Run: headless pygame with SDL's dummy video driver; simulated clock (each Clock.tick advances the game by its frame time, no real sleeping); random seed 0; keys injected as events and as key.get_pressed() state; no mouse input; restart key SPACE tapped at the start of phases 3 and 4.
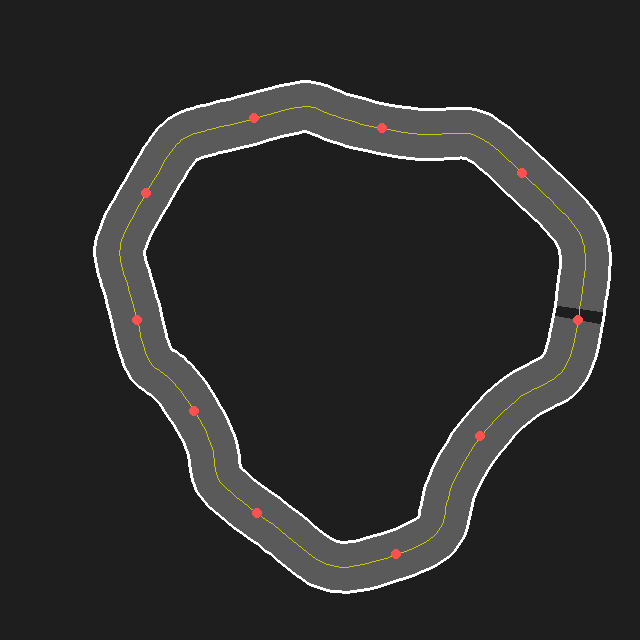
Frame 1 of 4 · flips 1–60 · no input
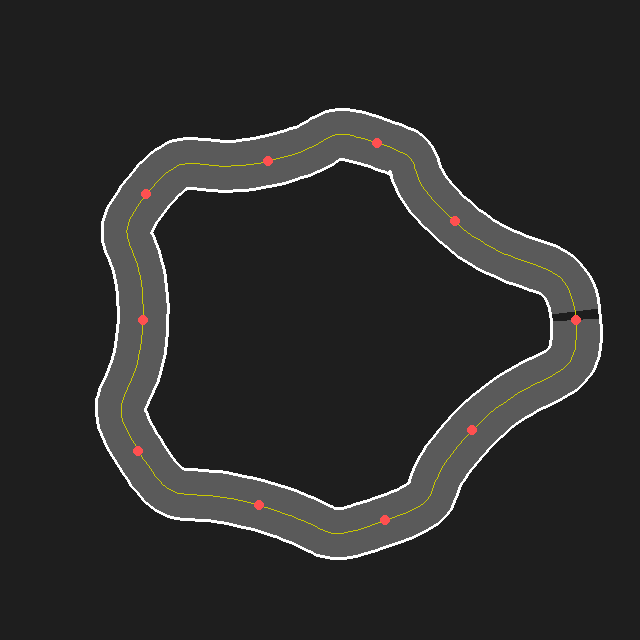
Frame 2 of 4 · flips 61–180 · tapped SPACE, RETURN · held RIGHT (→), D
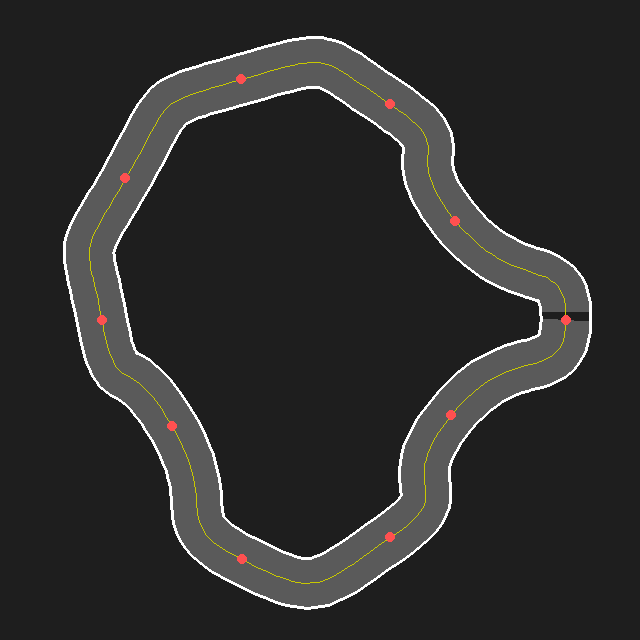
Frame 3 of 4 · flips 181–300 · tapped SPACE · held DOWN (↓), S
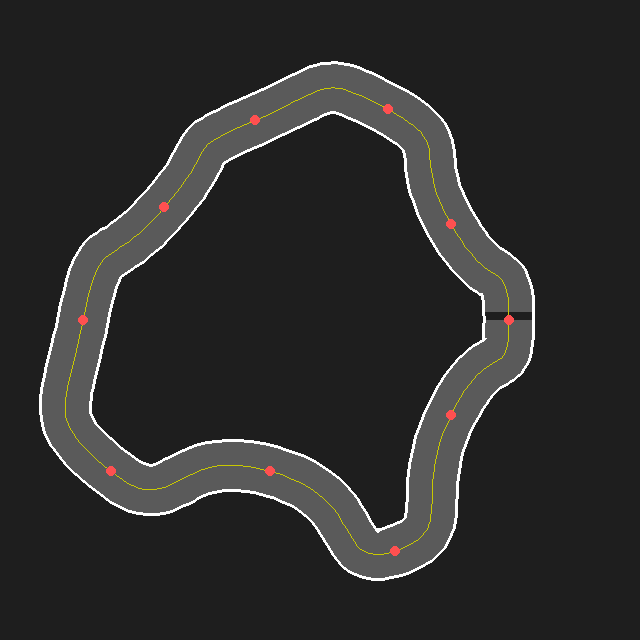
Frame 4 of 4 · flips 301–420 · tapped SPACE · held LEFT (←), A, UP (↑), W

The pygame program that drew these frames:

import pygame
import random
import math
import sys

# -----------------------------------
# SIMPLE SINGLE TRACK GENERATOR
# -----------------------------------

WIDTH, HEIGHT = 640, 640
NUM_POINTS = 10
TRACK_WIDTH = 50
TENSION = 0.35

BACKGROUND = (30, 30, 30)
ROAD_COLOR = (90, 90, 90)
BORDER_COLOR = (255, 255, 255)
CENTER_COLOR = (200, 200, 0)

pygame.init()
screen = pygame.display.set_mode((WIDTH, HEIGHT))
pygame.display.set_caption("Procedural Race Track")

clock = pygame.time.Clock()


# -----------------------------------
# BEZIER CURVE
# -----------------------------------
def cubic_bezier(p0, p1, p2, p3, steps=24):
    points = []

    for i in range(steps + 1):
        t = i / steps

        x = (
            (1 - t) ** 3 * p0[0]
            + 3 * (1 - t) ** 2 * t * p1[0]
            + 3 * (1 - t) * t ** 2 * p2[0]
            + t ** 3 * p3[0]
        )

        y = (
            (1 - t) ** 3 * p0[1]
            + 3 * (1 - t) ** 2 * t * p1[1]
            + 3 * (1 - t) * t ** 2 * p2[1]
            + t ** 3 * p3[1]
        )

        points.append((x, y))

    return points


# -----------------------------------
# TRACK CLASS
# -----------------------------------
class Track:

    def __init__(self):
        self.points = self.generate_points()

    def generate_points(self):
        pts = []

        center_x = WIDTH // 2
        center_y = HEIGHT // 2

        for i in range(NUM_POINTS):

            angle = (2 * math.pi / NUM_POINTS) * i

            radius = random.randint(150, 260)

            x = center_x + radius * math.cos(angle)
            y = center_y + radius * math.sin(angle)

            pts.append((x, y))

        return pts

    def compute_tangents(self):

        tangents = []

        n = len(self.points)

        for i in range(n):

            p_prev = self.points[i - 1]
            p_next = self.points[(i + 1) % n]

            dx = (p_next[0] - p_prev[0]) * TENSION
            dy = (p_next[1] - p_prev[1]) * TENSION

            tangents.append((dx, dy))

        return tangents

    def get_smooth_path(self):

        tangents = self.compute_tangents()

        path = []

        n = len(self.points)

        for i in range(n):

            p0 = self.points[i]

            p1 = (
                p0[0] + tangents[i][0],
                p0[1] + tangents[i][1]
            )

            j = (i + 1) % n

            p3 = self.points[j]

            p2 = (
                p3[0] - tangents[j][0],
                p3[1] - tangents[j][1]
            )

            curve = cubic_bezier(p0, p1, p2, p3)

            path.extend(curve)

        return path

    def compute_road_edges(self, path):

        left_edge = []
        right_edge = []

        for i in range(len(path)):

            p = path[i]
            p_next = path[(i + 1) % len(path)]

            dx = p_next[0] - p[0]
            dy = p_next[1] - p[1]

            length = math.hypot(dx, dy)

            if length == 0:
                continue

            dx /= length
            dy /= length

            nx = -dy
            ny = dx

            offset = TRACK_WIDTH / 2

            left = (
                p[0] + nx * offset,
                p[1] + ny * offset
            )

            right = (
                p[0] - nx * offset,
                p[1] - ny * offset
            )

            left_edge.append(left)
            right_edge.append(right)

        return left_edge, right_edge

    def draw(self, surface):

        path = self.get_smooth_path()

        left, right = self.compute_road_edges(path)

        if len(left) < 2:
            return

        road_polygon = left + right[::-1]

        # Road
        pygame.draw.polygon(surface, ROAD_COLOR, road_polygon)

        # Borders
        pygame.draw.lines(surface, BORDER_COLOR, True, left, 3)
        pygame.draw.lines(surface, BORDER_COLOR, True, right, 3)

        # Center line
        pygame.draw.lines(surface, CENTER_COLOR, True, path, 1)

        # Optional control points
        for p in self.points:
            pygame.draw.circle(surface, (255, 80, 80), (int(p[0]), int(p[1])), 5)


# -----------------------------------
# CREATE TRACK
# -----------------------------------
track = Track()


# -----------------------------------
# MAIN LOOP
# -----------------------------------
running = True

while running:

    screen.fill(BACKGROUND)

    track.draw(screen)

    pygame.display.flip()

    for event in pygame.event.get():

        if event.type == pygame.QUIT:
            running = False

        elif event.type == pygame.KEYDOWN:

            # Press SPACE to generate a new track
            if event.key == pygame.K_SPACE:
                track = Track()

    clock.tick(60)

pygame.quit()
sys.exit()
